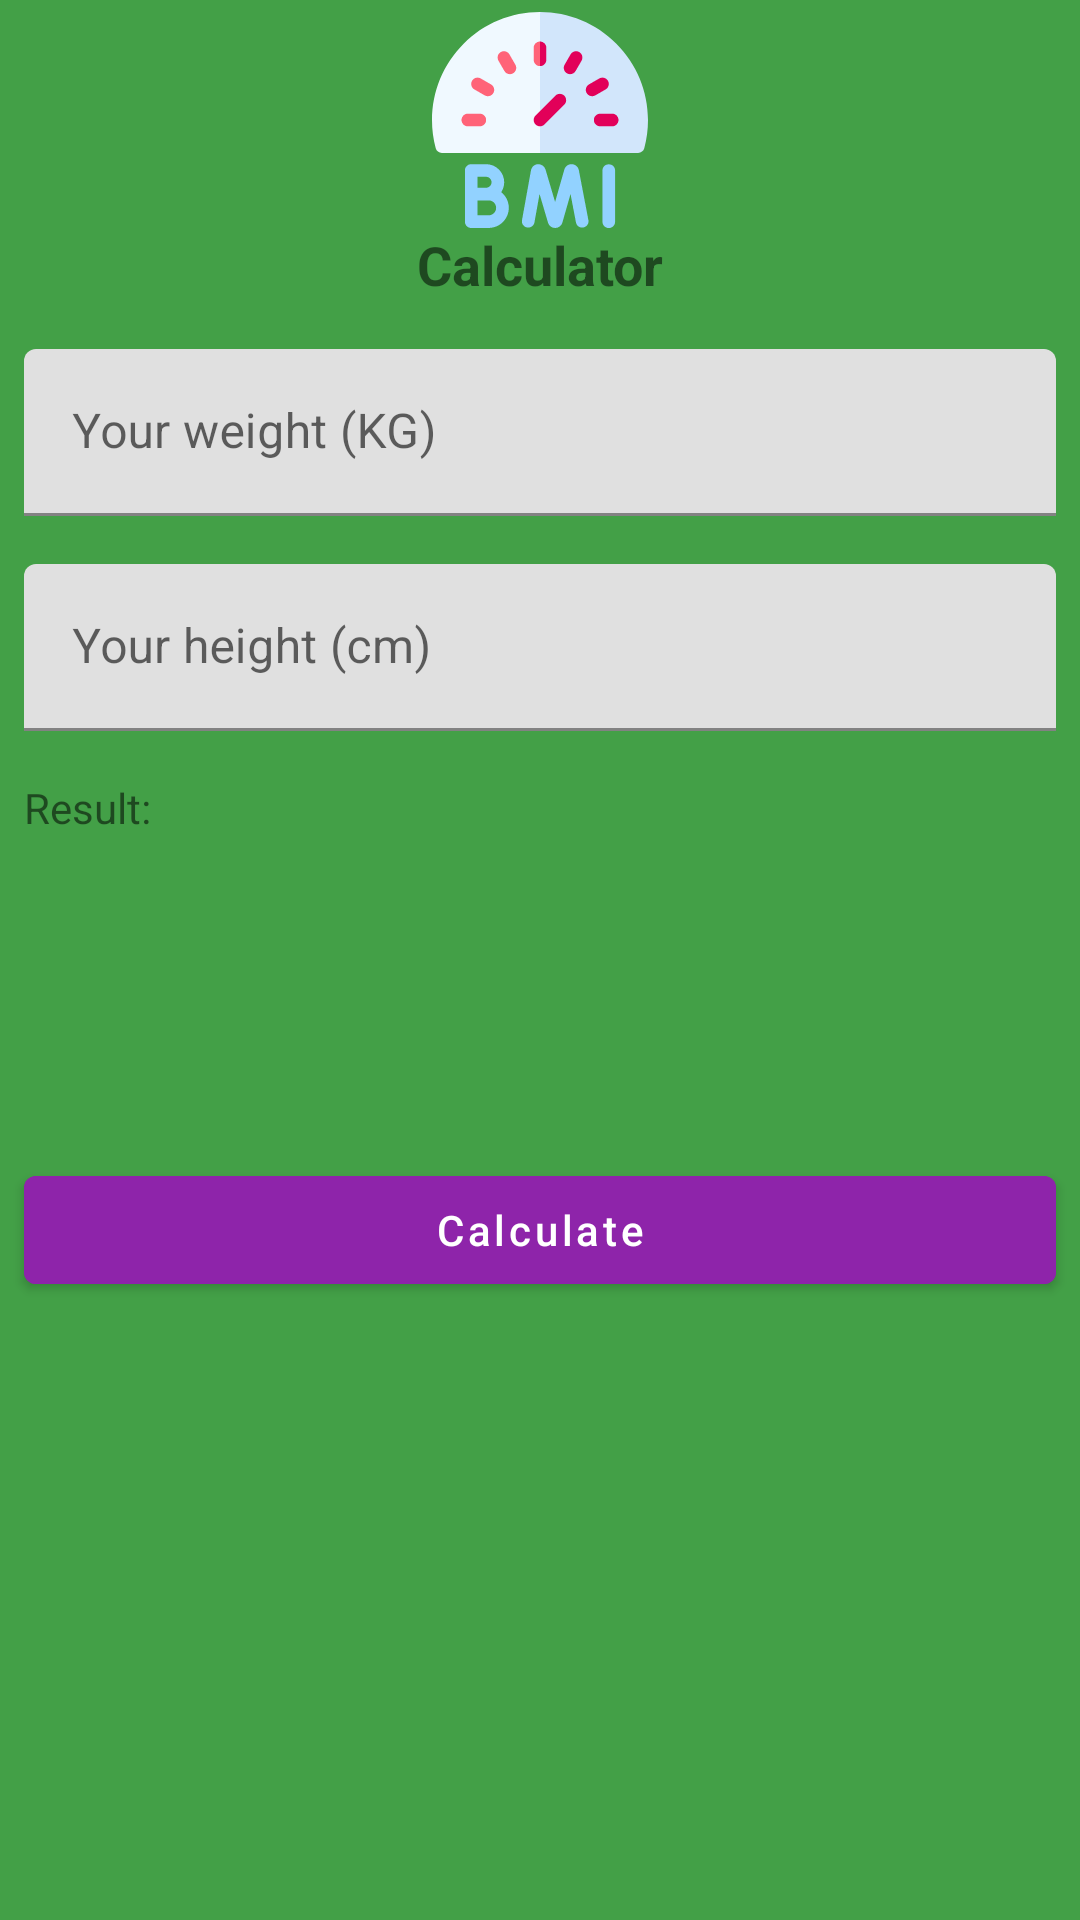

Android layout source for this screen:
<!-- AndroidManifest.xml: application theme Theme.MyHalalScanner -->
<!-- res/layout/activity_bmi.xml -->
<?xml version="1.0" encoding="utf-8"?>
<ScrollView xmlns:android="http://schemas.android.com/apk/res/android"
    xmlns:tools="http://schemas.android.com/tools"
    android:id="@+id/sv_bmi"
    android:layout_width="match_parent"
    android:layout_height="match_parent"
    android:background="@color/green_600"
    tools:context=".activity.bmi.BmiActivity">

    <LinearLayout
        android:layout_width="match_parent"
        android:layout_height="wrap_content"
        android:orientation="vertical"
        android:paddingBottom="4dp">

        <ImageView
            android:layout_width="72dp"
            android:layout_height="72dp"
            android:layout_gravity="center"
            android:layout_marginTop="4dp"
            android:contentDescription="@string/bmi_calculator"
            android:src="@drawable/ic_bmi" />

        <TextView
            android:layout_width="match_parent"
            android:layout_height="wrap_content"
            android:gravity="center_horizontal"
            android:text="@string/calculator"
            android:textAlignment="center"
            android:textSize="18sp"
            android:textStyle="bold" />

        <com.google.android.material.textfield.TextInputLayout
            android:layout_width="match_parent"
            android:layout_height="wrap_content"
            android:layout_marginLeft="8dp"
            android:layout_marginTop="16dp"
            android:layout_marginRight="8dp"
            android:hint="Your weight (KG)">

            <com.google.android.material.textfield.TextInputEditText
                android:id="@+id/et_weight"
                android:layout_width="match_parent"
                android:layout_height="wrap_content"
                android:imeOptions="actionNext"
                android:inputType="numberDecimal" />
        </com.google.android.material.textfield.TextInputLayout>

        <com.google.android.material.textfield.TextInputLayout
            android:layout_width="match_parent"
            android:layout_height="wrap_content"
            android:layout_marginLeft="8dp"
            android:layout_marginTop="16dp"
            android:layout_marginRight="8dp"
            android:hint="Your height (cm)">

            <com.google.android.material.textfield.TextInputEditText
                android:id="@+id/et_height"
                android:layout_width="match_parent"
                android:layout_height="wrap_content"
                android:imeOptions="actionDone"
                android:inputType="numberDecimal" />
        </com.google.android.material.textfield.TextInputLayout>

        <TextView
            android:layout_width="match_parent"
            android:layout_height="wrap_content"
            android:layout_marginLeft="8dp"
            android:layout_marginTop="16dp"
            android:layout_marginRight="8dp"
            android:text="Result:" />

        <TextView
            android:id="@+id/tv_result"
            android:layout_width="match_parent"
            android:layout_height="wrap_content"
            android:layout_marginLeft="16dp"
            android:layout_marginTop="16dp"
            android:layout_marginRight="16dp"
            android:textSize="24sp"
            android:textStyle="bold" />

        <TextView
            android:id="@+id/tv_result_text"
            android:layout_width="match_parent"
            android:layout_height="wrap_content"
            android:layout_marginLeft="16dp"
            android:layout_marginTop="16dp"
            android:layout_marginRight="16dp"
            android:textAlignment="center"
            android:textSize="20sp"
            android:textStyle="bold" />

        <com.google.android.material.button.MaterialButton
            android:id="@+id/btn_calculate"
            android:layout_width="match_parent"
            android:layout_height="wrap_content"
            android:layout_marginLeft="8dp"
            android:layout_marginTop="16dp"
            android:layout_marginRight="8dp"
            android:backgroundTint="@color/purple_600"
            android:text="Calculate"
            android:textAlignment="center"
            android:textAllCaps="false" />
    </LinearLayout>
</ScrollView>
<!-- resources referenced by this layout -->
<resources>
  <color name="green_600">#43A047</color>
  <color name="purple_600">#8E24AA</color>
  <!-- drawable ic_bmi: vector/xml drawable (drawable, 4523 chars, omitted) -->
  <string name="bmi_calculator">BMI Calculator</string>
  <string name="calculator">Calculator</string>
  <style name="Theme.MyHalalScanner" parent="Theme.MaterialComponents.DayNight.DarkActionBar">
          
          <item name="colorPrimary">@color/green_500</item>
          <item name="colorPrimaryVariant">@color/green_700</item>
          <item name="background">@color/green_200</item>
          <item name="colorOnPrimary">@color/white</item>
          
          <item name="colorSecondary">@color/teal_200</item>
          <item name="colorSecondaryVariant">@color/teal_700</item>
          <item name="colorOnSecondary">@color/black</item>
          
          <item name="android:statusBarColor" tools:targetApi="l">?attr/colorPrimaryVariant</item>
          
      </style>
  <color name="green_500">#4CAF50</color>
  <color name="green_700">#388E3C</color>
  <color name="green_200">#A5D6A7</color>
  <color name="white">#FFFFFF</color>
  <color name="teal_200">#80CBC4</color>
  <color name="teal_700">#00796B</color>
  <color name="black">#FF000000</color>
</resources>
